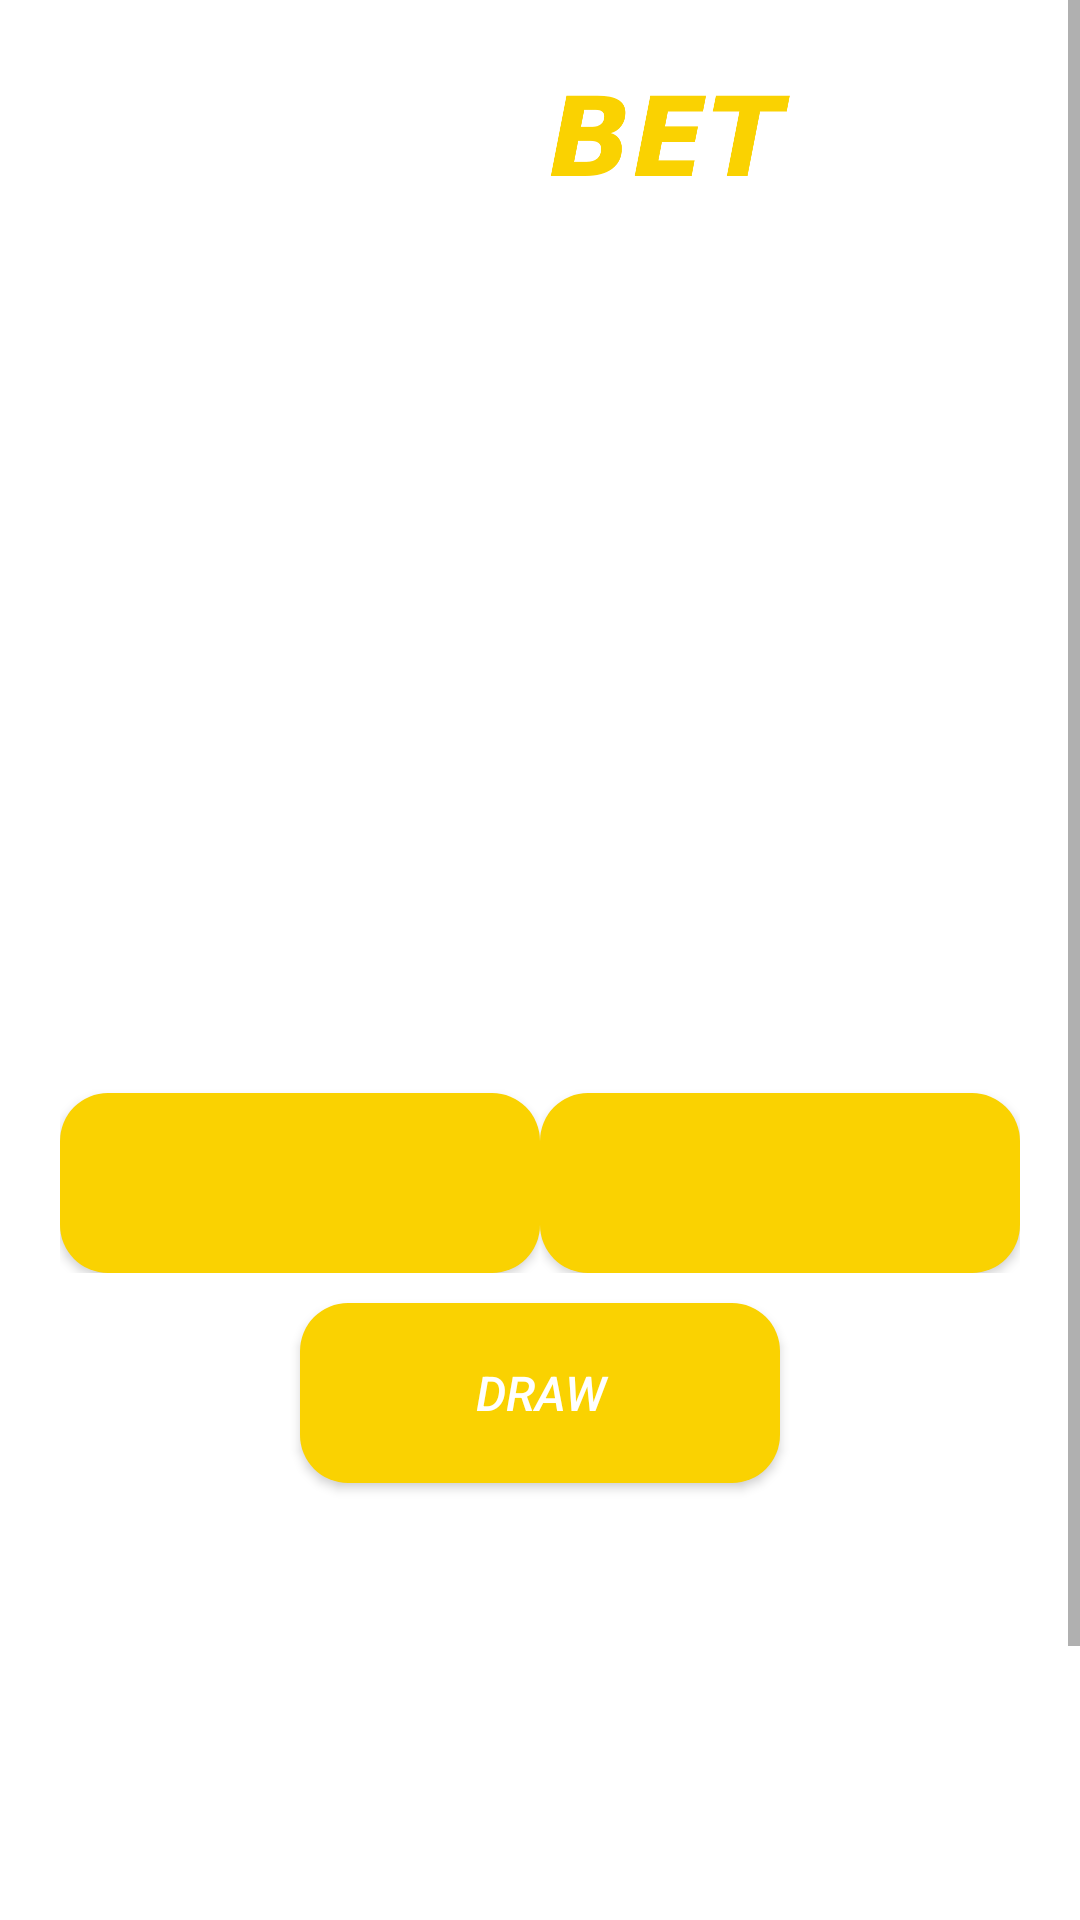

Layout XML and referenced resources for this Android screen:
<!-- AndroidManifest.xml: application theme Theme.Testovoe3 -->
<!-- res/layout/activity_game.xml -->
<?xml version="1.0" encoding="utf-8"?>
<androidx.constraintlayout.widget.ConstraintLayout xmlns:android="http://schemas.android.com/apk/res/android"
    xmlns:app="http://schemas.android.com/apk/res-auto"
    xmlns:tools="http://schemas.android.com/tools"
    android:layout_width="match_parent"
    android:layout_height="match_parent"
    tools:context=".GameActivity">

    <ImageView
        android:id="@+id/imageViewFon2"
        android:layout_width="match_parent"
        android:layout_height="match_parent"
        android:adjustViewBounds="true"
        android:scaleType="centerCrop"
        android:tint="?attr/colorPrimary"
        app:layout_constraintBottom_toBottomOf="parent"
        app:layout_constraintEnd_toEndOf="parent"
        app:layout_constraintStart_toStartOf="parent"
        app:layout_constraintTop_toTopOf="parent" />

    <ScrollView
        android:layout_width="match_parent"
        android:layout_height="wrap_content"
        android:fillViewport="true"
        app:layout_constraintBottom_toBottomOf="parent"
        app:layout_constraintEnd_toEndOf="parent"
        app:layout_constraintStart_toStartOf="parent"
        app:layout_constraintTop_toTopOf="parent">

        <androidx.constraintlayout.widget.ConstraintLayout
            android:layout_width="match_parent"
            android:layout_height="wrap_content">

    <ImageView
        android:id="@+id/imageWinBet"
        android:layout_width="wrap_content"
        android:layout_height="100dp"
        android:adjustViewBounds="true"
        android:paddingStart="15dp"
        android:paddingEnd="15dp"
        android:scaleType="centerCrop"
        android:scaleX="1.2"
        android:scaleY="1.2"
        android:src="@drawable/winbet"
        app:layout_constraintEnd_toEndOf="parent"
        app:layout_constraintStart_toStartOf="parent"
        app:layout_constraintTop_toTopOf="parent" />

    <TextView
        android:id="@+id/textViewGuess"
        android:layout_width="wrap_content"
        android:layout_height="wrap_content"
        android:layout_gravity="center"
        android:paddingStart="15dp"
        android:paddingEnd="15dp"
        android:text="@string/who_win"
        android:textColor="?attr/colorOnPrimary"
        android:textSize="48sp"
        android:textStyle="italic|bold"
        app:layout_constraintEnd_toEndOf="parent"
        app:layout_constraintStart_toStartOf="parent"
        app:layout_constraintTop_toBottomOf="@id/imageWinBet" />

    <androidx.appcompat.widget.LinearLayoutCompat
        android:id="@+id/lay"
        android:layout_width="match_parent"
        android:layout_height="wrap_content"
        android:layout_margin="20dp"
        android:orientation="horizontal"
        app:layout_constraintEnd_toEndOf="parent"
        app:layout_constraintStart_toStartOf="parent"
        app:layout_constraintTop_toBottomOf="@id/textViewGuess">

        <androidx.constraintlayout.widget.ConstraintLayout
            android:id="@+id/cons1"
            android:layout_width="0dp"
            android:layout_height="wrap_content"
            android:layout_weight="0.5">

            <ImageView
                android:id="@+id/imageTeam1"
                android:layout_width="160dp"
                android:layout_height="160dp"
                android:layout_margin="10dp"
                android:padding="10dp"
                android:background="@drawable/constraint_white"
                app:layout_constraintStart_toStartOf="parent"
                app:layout_constraintEnd_toEndOf="parent"
                app:layout_constraintTop_toTopOf="parent" />

            <androidx.appcompat.widget.AppCompatButton
                android:id="@+id/buttonTeam1"
                android:layout_width="160dp"
                android:layout_height="60dp"
                android:layout_margin="10dp"
                android:textSize="16sp"
                android:padding="10dp"
                android:textStyle="italic"
                android:textColor="?attr/colorOnPrimary"
                android:background="@drawable/button_yellow"
                app:layout_constraintStart_toStartOf="parent"
                app:layout_constraintEnd_toEndOf="parent"
                app:layout_constraintTop_toBottomOf="@id/imageTeam1"/>

        </androidx.constraintlayout.widget.ConstraintLayout>

        <androidx.constraintlayout.widget.ConstraintLayout
            android:id="@+id/cons2"
            android:layout_width="0dp"
            android:layout_height="wrap_content"
            android:layout_weight="0.5">

            <ImageView
                android:id="@+id/imageTeam2"
                android:layout_width="160dp"
                android:layout_height="160dp"
                android:layout_margin="10dp"
                android:padding="10dp"
                android:background="@drawable/constraint_white"
                app:layout_constraintStart_toStartOf="parent"
                app:layout_constraintEnd_toEndOf="parent"
                app:layout_constraintTop_toTopOf="parent" />

            <androidx.appcompat.widget.AppCompatButton
                android:id="@+id/buttonTeam2"
                android:layout_width="160dp"
                android:layout_height="60dp"
                android:layout_margin="10dp"
                android:padding="10dp"
                android:textColor="?attr/colorOnPrimary"
                android:background="@drawable/button_yellow"
                android:textSize="16sp"
                android:textStyle="italic"
                app:layout_constraintStart_toStartOf="parent"
                app:layout_constraintEnd_toEndOf="parent"
                app:layout_constraintTop_toBottomOf="@id/imageTeam2"/>

        </androidx.constraintlayout.widget.ConstraintLayout>

    </androidx.appcompat.widget.LinearLayoutCompat>

    <androidx.appcompat.widget.AppCompatButton
        android:id="@+id/buttonDraw"
        android:layout_width="160dp"
        android:layout_height="60dp"
        android:layout_margin="10dp"
        android:padding="10dp"
        android:textColor="?attr/colorOnPrimary"
        android:background="@drawable/button_yellow"
        android:text="@string/draw"
        android:textStyle="italic"
        android:textSize="16sp"
        app:layout_constraintStart_toStartOf="parent"
        app:layout_constraintEnd_toEndOf="parent"
        app:layout_constraintTop_toBottomOf="@id/lay"/>

    <TextView
        android:id="@+id/textViewScore"
        android:layout_width="match_parent"
        android:layout_height="wrap_content"
        android:layout_margin="20dp"
        android:textSize="48sp"
        android:textStyle="italic|bold"
        android:visibility="invisible"
        android:textColor="?attr/colorOnPrimary"
        android:textAlignment="center"
        app:layout_constraintTop_toBottomOf="@id/buttonDraw"
        app:layout_constraintStart_toStartOf="parent"
        app:layout_constraintEnd_toEndOf="parent"/>

    <TextView
        android:id="@+id/textViewRes"
        android:layout_width="match_parent"
        android:layout_height="wrap_content"
        android:layout_margin="20dp"
        android:textSize="40sp"
        android:visibility="invisible"
        android:textStyle="italic|bold"
        android:textColor="?attr/colorOnPrimary"
        android:textAlignment="center"
        app:layout_constraintTop_toBottomOf="@id/textViewScore"
        app:layout_constraintStart_toStartOf="parent"
        app:layout_constraintEnd_toEndOf="parent"/>

    <androidx.appcompat.widget.AppCompatButton
        android:id="@+id/buttonNext"
        android:layout_width="match_parent"
        android:layout_height="wrap_content"
        android:layout_margin="30dp"
        android:textSize="48sp"
        android:textStyle="italic|bold"
        android:textColor="?attr/colorOnPrimary"
        android:textAlignment="center"
        android:visibility="invisible"
        android:background="@drawable/button_yellow"
        android:text="@string/next"
        app:layout_constraintTop_toBottomOf="@id/textViewRes"
        app:layout_constraintStart_toStartOf="parent"
        app:layout_constraintEnd_toEndOf="parent"/>
        </androidx.constraintlayout.widget.ConstraintLayout>
    </ScrollView>
</androidx.constraintlayout.widget.ConstraintLayout>
<!-- resources referenced by this layout -->
<resources>
  <!-- drawable button_yellow (drawable) -->
  <?xml version="1.0" encoding="utf-8"?>
  <shape xmlns:android="http://schemas.android.com/apk/res/android"
      android:shape="rectangle">
      <corners android:radius="16dp" />
      <solid android:color="?attr/colorSecondary" />
  </shape>
  <!-- drawable constraint_white (drawable) -->
  <?xml version="1.0" encoding="utf-8"?>
  <shape xmlns:android="http://schemas.android.com/apk/res/android"
      android:shape="rectangle">
      <corners android:radius="30dp" />
      <solid android:color="?attr/colorOnPrimary" />
  </shape>
  <!-- drawable winbet: png bitmap (drawable, 23174 bytes) -->
  <string name="draw">DRAW</string>
  <string name="next">NEXT</string>
  <string name="who_win">WHO WIN?</string>
  <style name="Theme.Testovoe3" parent="Theme.MaterialComponents.DayNight.NoActionBar">
          
          <item name="colorPrimary">@color/tint_blue</item>
          <item name="colorPrimaryVariant">@color/purple_700</item>
          <item name="colorOnPrimary">@color/white</item>
          
          <item name="colorSecondary">@color/yellow</item>
          <item name="colorSecondaryVariant">@color/teal_700</item>
          <item name="colorOnSecondary">@color/black</item>
          
          <item name="android:statusBarColor">?attr/colorPrimaryVariant</item>
          
      </style>
  <color name="tint_blue">#BF007cad</color>
  <color name="purple_700">#FF3700B3</color>
  <color name="white">#FFFFFFFF</color>
  <color name="yellow">#FAD201</color>
  <color name="teal_700">#FF018786</color>
  <color name="black">#FF000000</color>
</resources>
